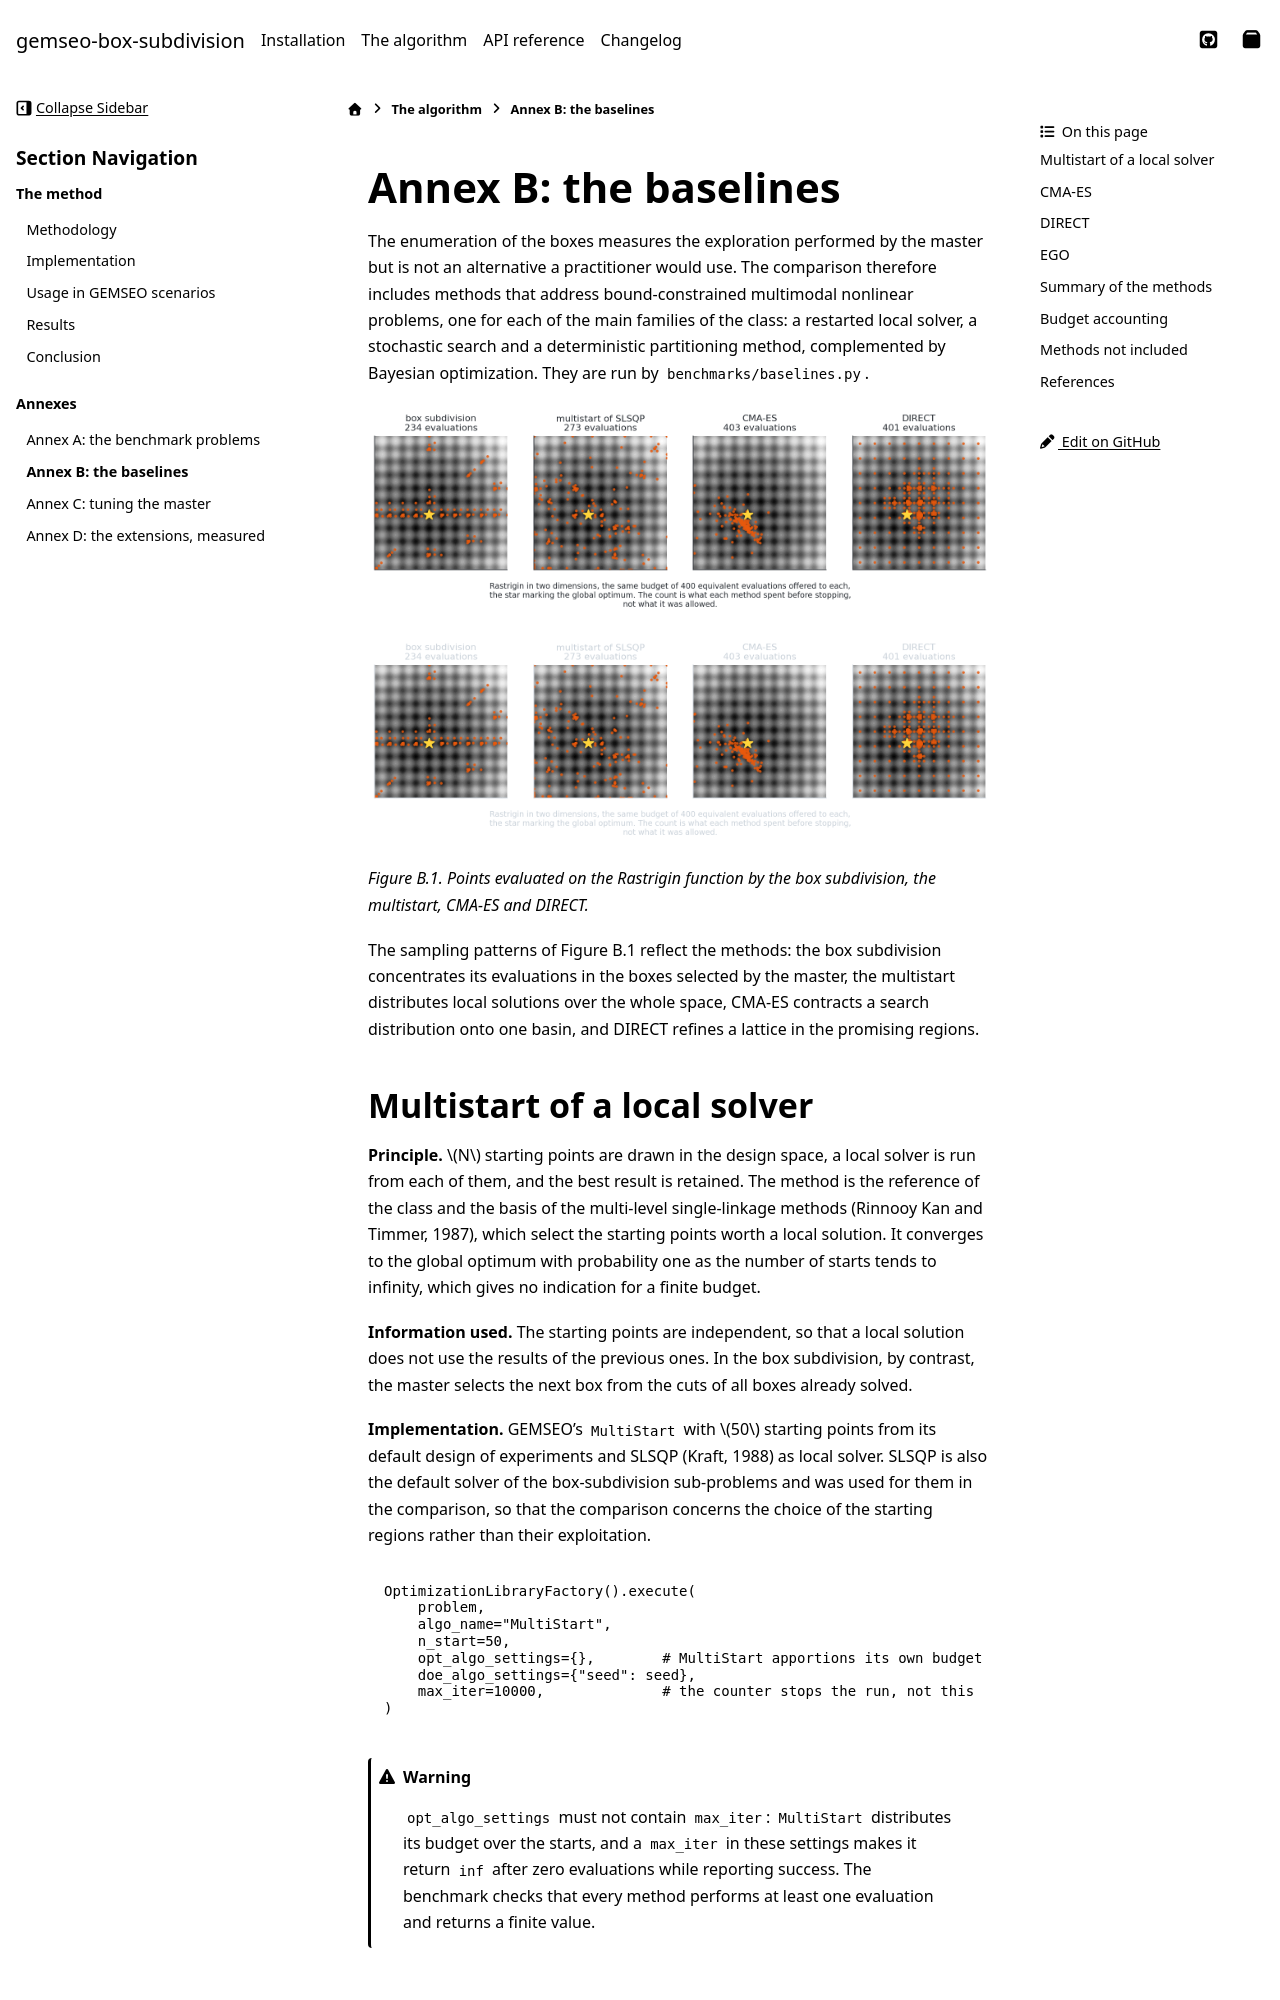

repository: SimoneConiglio/gemseo-box-subdivision · page: algorithm/baselines.html · generator: sphinx

<!--
 Copyright 2026 Simone Coniglio

 This work is licensed under the Creative Commons Attribution-ShareAlike 4.0
 International License. To view a copy of this license, visit
 http://creativecommons.org/licenses/by-sa/4.0/ or send a letter to Creative
 Commons, PO Box 1866, Mountain View, CA 94042, USA.
-->

# Annex B: the baselines

The enumeration of the boxes measures the exploration performed by the master but
is not an alternative a practitioner would use. The comparison therefore includes
methods that address bound-constrained multimodal nonlinear problems, one for
each of the main families of the class: a restarted local solver, a stochastic
search and a deterministic partitioning method, complemented by Bayesian
optimization. They are run by `benchmarks/baselines.py`.

```{image} ../_static/figures/sampling.png
:class: only-light
:alt: Points at which each method evaluates the objective on Rastrigin
```

```{image} ../_static/figures/sampling-dark.png
:class: only-dark
:alt: Points at which each method evaluates the objective on Rastrigin
```

*Figure B.1. Points evaluated on the Rastrigin function by the box subdivision,
the multistart, CMA-ES and DIRECT.*

The sampling patterns of Figure B.1 reflect the methods: the box subdivision
concentrates its evaluations in the boxes selected by the master, the multistart
distributes local solutions over the whole space, CMA-ES contracts a search
distribution onto one basin, and DIRECT refines a lattice in the promising
regions.

## Multistart of a local solver

**Principle.** $N$ starting points are drawn in the design space, a local solver
is run from each of them, and the best result is retained. The method is the
reference of the class and the basis of the multi-level single-linkage methods
(Rinnooy Kan and Timmer, 1987), which select the starting points worth a local
solution. It converges to the global optimum with probability one as the number
of starts tends to infinity, which gives no indication for a finite budget.

**Information used.** The starting points are independent, so that a local
solution does not use the results of the previous ones. In the box subdivision,
by contrast, the master selects the next box from the cuts of all boxes already
solved.

**Implementation.** GEMSEO's `MultiStart` with $50$ starting points from its
default design of experiments and SLSQP (Kraft, 1988) as local solver. SLSQP is
also the default solver of the box-subdivision sub-problems and was used for
them in the comparison, so that the comparison concerns the choice of the
starting regions rather than their exploitation.

```python
OptimizationLibraryFactory().execute(
    problem,
    algo_name="MultiStart",
    n_start=50,
    opt_algo_settings={},        # MultiStart apportions its own budget
    doe_algo_settings={"seed": seed},
    max_iter=10000,              # the counter stops the run, not this
)
```

:::{warning}
`opt_algo_settings` must not contain `max_iter`: `MultiStart` distributes its
budget over the starts, and a `max_iter` in these settings makes it return `inf`
after zero evaluations while reporting success. The benchmark checks that every
method performs at least one evaluation and returns a finite value.
:::
